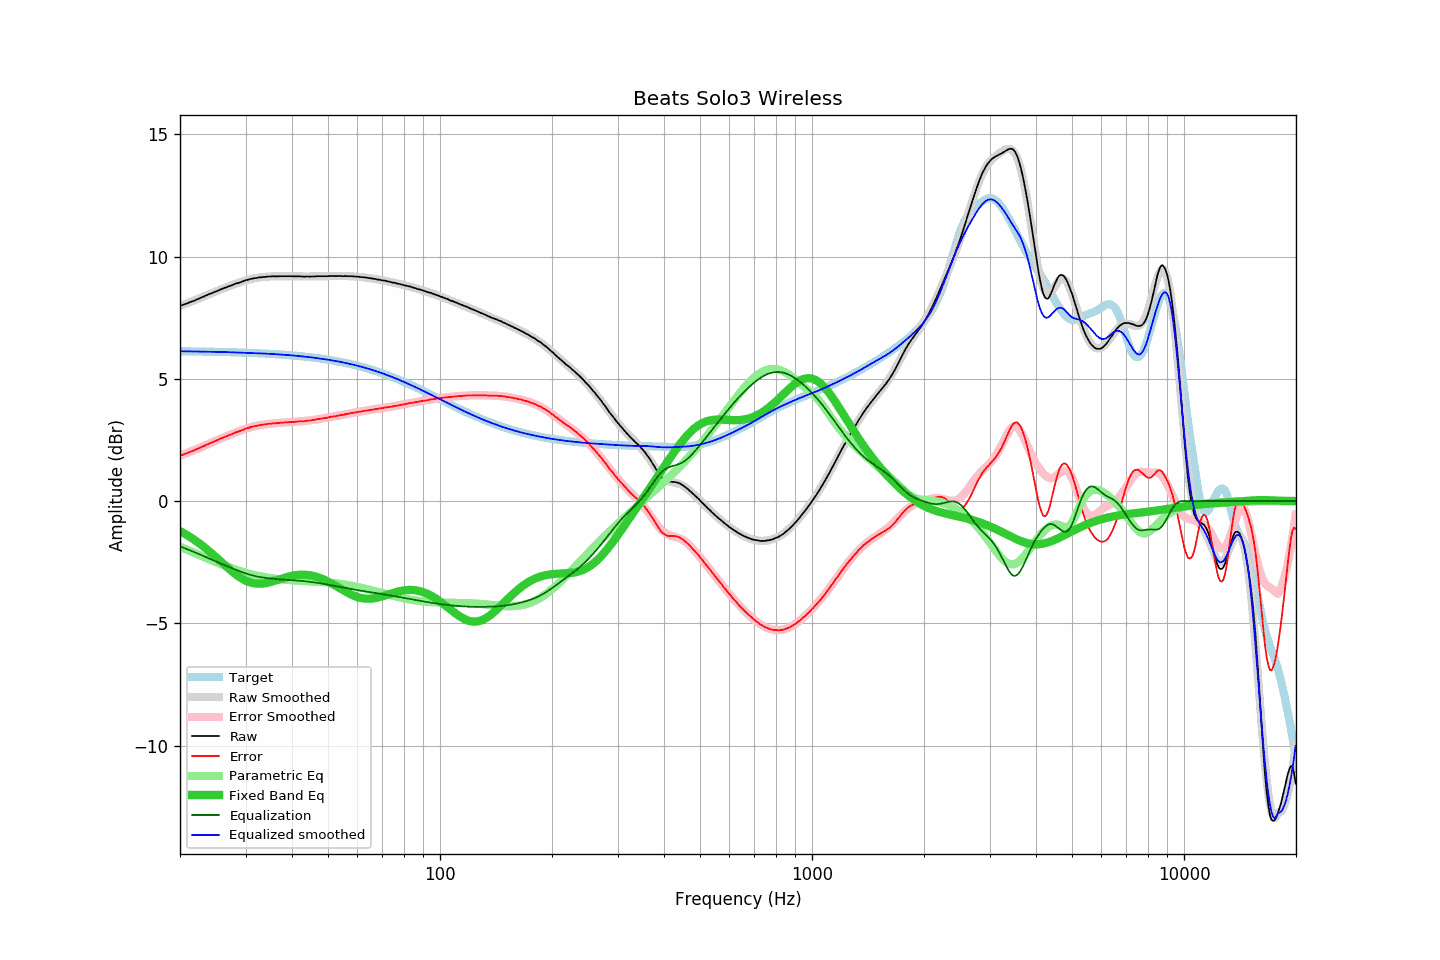

Source data for this figure (header and first rows):
frequency, raw, error, smoothed, error_smoothed, equalization, parametric_eq, equalized_raw, equalized_smoothed, target
20.00, 7.99, 1.86, 7.98, 1.85, -1.85, -1.23, 6.13, 6.13, 6.13
20.20, 8.01, 1.88, 8.00, 1.88, -1.88, -1.26, 6.13, 6.13, 6.13
20.40, 8.03, 1.90, 8.03, 1.90, -1.90, -1.30, 6.12, 6.13, 6.13
20.61, 8.06, 1.93, 8.05, 1.93, -1.93, -1.34, 6.13, 6.12, 6.13
20.81, 8.08, 1.95, 8.08, 1.95, -1.95, -1.38, 6.12, 6.12, 6.12
21.02, 8.10, 1.97, 8.10, 1.98, -1.98, -1.42, 6.12, 6.12, 6.12
21.23, 8.14, 2.01, 8.13, 2.01, -2.01, -1.46, 6.13, 6.12, 6.12
21.44, 8.16, 2.03, 8.15, 2.03, -2.03, -1.50, 6.12, 6.12, 6.12
21.66, 8.18, 2.05, 8.18, 2.06, -2.06, -1.54, 6.11, 6.12, 6.12
21.87, 8.20, 2.08, 8.21, 2.09, -2.09, -1.59, 6.11, 6.12, 6.12
22.09, 8.24, 2.12, 8.23, 2.12, -2.12, -1.63, 6.12, 6.12, 6.12
22.31, 8.26, 2.14, 8.26, 2.14, -2.14, -1.68, 6.11, 6.12, 6.12
22.54, 8.29, 2.17, 8.29, 2.17, -2.17, -1.73, 6.11, 6.12, 6.12
22.76, 8.32, 2.20, 8.32, 2.20, -2.20, -1.78, 6.12, 6.11, 6.12
22.99, 8.35, 2.23, 8.34, 2.23, -2.23, -1.83, 6.12, 6.11, 6.11
23.22, 8.37, 2.25, 8.37, 2.26, -2.26, -1.88, 6.11, 6.11, 6.11
23.45, 8.41, 2.29, 8.40, 2.29, -2.29, -1.93, 6.12, 6.11, 6.11
23.69, 8.43, 2.31, 8.43, 2.32, -2.32, -1.99, 6.11, 6.11, 6.11
23.92, 8.47, 2.36, 8.46, 2.35, -2.35, -2.04, 6.12, 6.11, 6.11
24.16, 8.49, 2.38, 8.48, 2.38, -2.38, -2.10, 6.11, 6.11, 6.11
24.40, 8.51, 2.40, 8.51, 2.40, -2.40, -2.16, 6.10, 6.11, 6.11
24.65, 8.54, 2.43, 8.54, 2.43, -2.43, -2.21, 6.10, 6.11, 6.11
24.89, 8.57, 2.46, 8.57, 2.46, -2.46, -2.27, 6.10, 6.10, 6.10
25.14, 8.59, 2.48, 8.59, 2.49, -2.49, -2.33, 6.10, 6.10, 6.10
25.39, 8.62, 2.52, 8.62, 2.52, -2.52, -2.39, 6.10, 6.10, 6.10
25.65, 8.65, 2.55, 8.64, 2.55, -2.55, -2.45, 6.10, 6.10, 6.10
25.91, 8.68, 2.58, 8.67, 2.57, -2.57, -2.51, 6.10, 6.10, 6.10
26.16, 8.70, 2.60, 8.70, 2.60, -2.60, -2.57, 6.10, 6.10, 6.10
26.43, 8.73, 2.63, 8.72, 2.63, -2.63, -2.63, 6.10, 6.09, 6.09
26.69, 8.75, 2.65, 8.75, 2.66, -2.66, -2.69, 6.09, 6.09, 6.09
26.96, 8.78, 2.68, 8.77, 2.68, -2.68, -2.74, 6.09, 6.09, 6.09
27.23, 8.80, 2.71, 8.80, 2.71, -2.71, -2.80, 6.09, 6.09, 6.09
27.50, 8.82, 2.73, 8.82, 2.74, -2.74, -2.86, 6.08, 6.09, 6.09
27.77, 8.85, 2.76, 8.85, 2.76, -2.76, -2.91, 6.08, 6.08, 6.09
28.05, 8.88, 2.79, 8.87, 2.79, -2.79, -2.96, 6.09, 6.08, 6.08
28.33, 8.90, 2.82, 8.89, 2.81, -2.81, -3.01, 6.08, 6.08, 6.08
28.62, 8.92, 2.84, 8.92, 2.84, -2.84, -3.06, 6.08, 6.08, 6.08
28.90, 8.94, 2.86, 8.94, 2.87, -2.87, -3.11, 6.07, 6.08, 6.08
29.19, 8.96, 2.88, 8.96, 2.89, -2.89, -3.15, 6.07, 6.07, 6.07
29.48, 8.99, 2.91, 8.99, 2.91, -2.91, -3.19, 6.07, 6.07, 6.07
29.78, 9.01, 2.94, 9.01, 2.94, -2.94, -3.22, 6.07, 6.07, 6.07
30.08, 9.04, 2.97, 9.03, 2.96, -2.96, -3.26, 6.08, 6.07, 6.07
30.38, 9.05, 2.98, 9.05, 2.98, -2.98, -3.29, 6.06, 6.06, 6.06
30.68, 9.07, 3.00, 9.06, 3.00, -3.00, -3.31, 6.06, 6.06, 6.06
30.99, 9.09, 3.03, 9.08, 3.02, -3.02, -3.33, 6.07, 6.06, 6.06
31.30, 9.10, 3.04, 9.09, 3.04, -3.04, -3.35, 6.06, 6.06, 6.06
31.61, 9.12, 3.06, 9.11, 3.05, -3.05, -3.36, 6.06, 6.05, 6.05
31.93, 9.12, 3.06, 9.12, 3.07, -3.07, -3.37, 6.05, 6.05, 6.05
32.24, 9.13, 3.08, 9.13, 3.08, -3.08, -3.38, 6.04, 6.05, 6.05
32.57, 9.15, 3.10, 9.14, 3.10, -3.10, -3.38, 6.05, 6.04, 6.05
32.89, 9.15, 3.10, 9.15, 3.11, -3.11, -3.38, 6.04, 6.04, 6.04
33.22, 9.16, 3.12, 9.16, 3.12, -3.12, -3.38, 6.04, 6.04, 6.04
33.55, 9.17, 3.13, 9.16, 3.13, -3.13, -3.37, 6.04, 6.03, 6.04
33.89, 9.17, 3.13, 9.17, 3.14, -3.14, -3.36, 6.03, 6.03, 6.03
34.23, 9.18, 3.15, 9.18, 3.15, -3.15, -3.35, 6.03, 6.03, 6.03
34.57, 9.19, 3.16, 9.18, 3.16, -3.16, -3.33, 6.03, 6.02, 6.02
34.92, 9.19, 3.16, 9.18, 3.16, -3.16, -3.31, 6.02, 6.02, 6.02
35.27, 9.19, 3.17, 9.19, 3.17, -3.17, -3.30, 6.02, 6.02, 6.02
35.62, 9.20, 3.18, 9.19, 3.18, -3.18, -3.28, 6.02, 6.01, 6.01
35.97, 9.19, 3.18, 9.19, 3.18, -3.18, -3.26, 6.00, 6.01, 6.01
... 635 more rows
